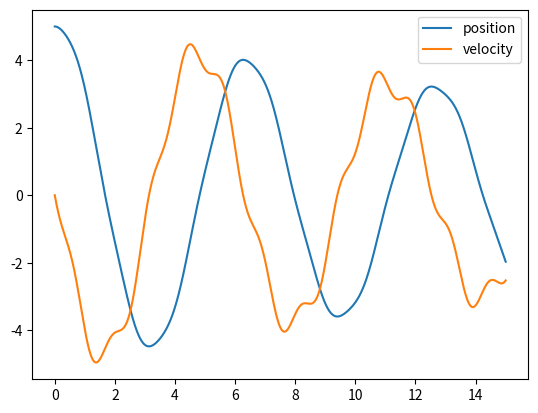

The matplotlib source for this figure:
import math
import matplotlib.pyplot as plt
import numpy as np
import scipy as sci




c0 = 5
c1 = 0
n = 500000
start = 0
stop = 15
t = np.linspace(start,stop,n+1)
vec = np.zeros([2,n+1])
#Under m type 0 , 1 , spring constant*-1 , dampening constant*-1


m = np.array([[0,1],[-1,-0.07]])


#forcing function if applicable
f = 2*np.sin(5*t)

fmat = np.zeros([2,n+1])

fmat[1,:]=f




vec[0,0] = c0
vec[1,0] = c1
dt = ((stop-start)/n)

for i in range(n):
    dxdu = np.matmul(m,(vec[:,i]*dt))+fmat[:,i]*dt
    vec[:,i+1] = vec[:,i] + dxdu

x = vec[0,:]
dxdt = vec[1,:]

plt.plot(t,x)
plt.plot(t,dxdt)
plt.legend(['position','velocity'])
plt.show()